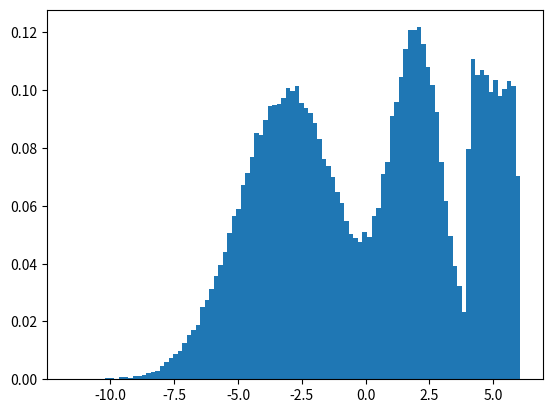

Generate this figure with matplotlib:
import numpy as np
import matplotlib.pyplot as plt

distributions = [
    {"type": np.random.normal, "kwargs": {"loc": -3, "scale": 2}},
    {"type": np.random.uniform, "kwargs": {"low": 4, "high": 6}},
    {"type": np.random.normal, "kwargs": {"loc": 2, "scale": 1}},
]
coefficients = np.array([0.5, 0.2, 0.3])
coefficients /= coefficients.sum()      # in case these did not add up to 1
sample_size = 100000

num_distr = len(distributions)
data = np.zeros((sample_size, num_distr))
for idx, distr in enumerate(distributions):
    data[:, idx] = distr["type"](size=(sample_size,), **distr["kwargs"])
random_idx = np.random.choice(np.arange(num_distr), size=(sample_size,), p=coefficients)
sample = data[np.arange(sample_size), random_idx]
plt.hist(sample, bins=100, density=True)
plt.show()